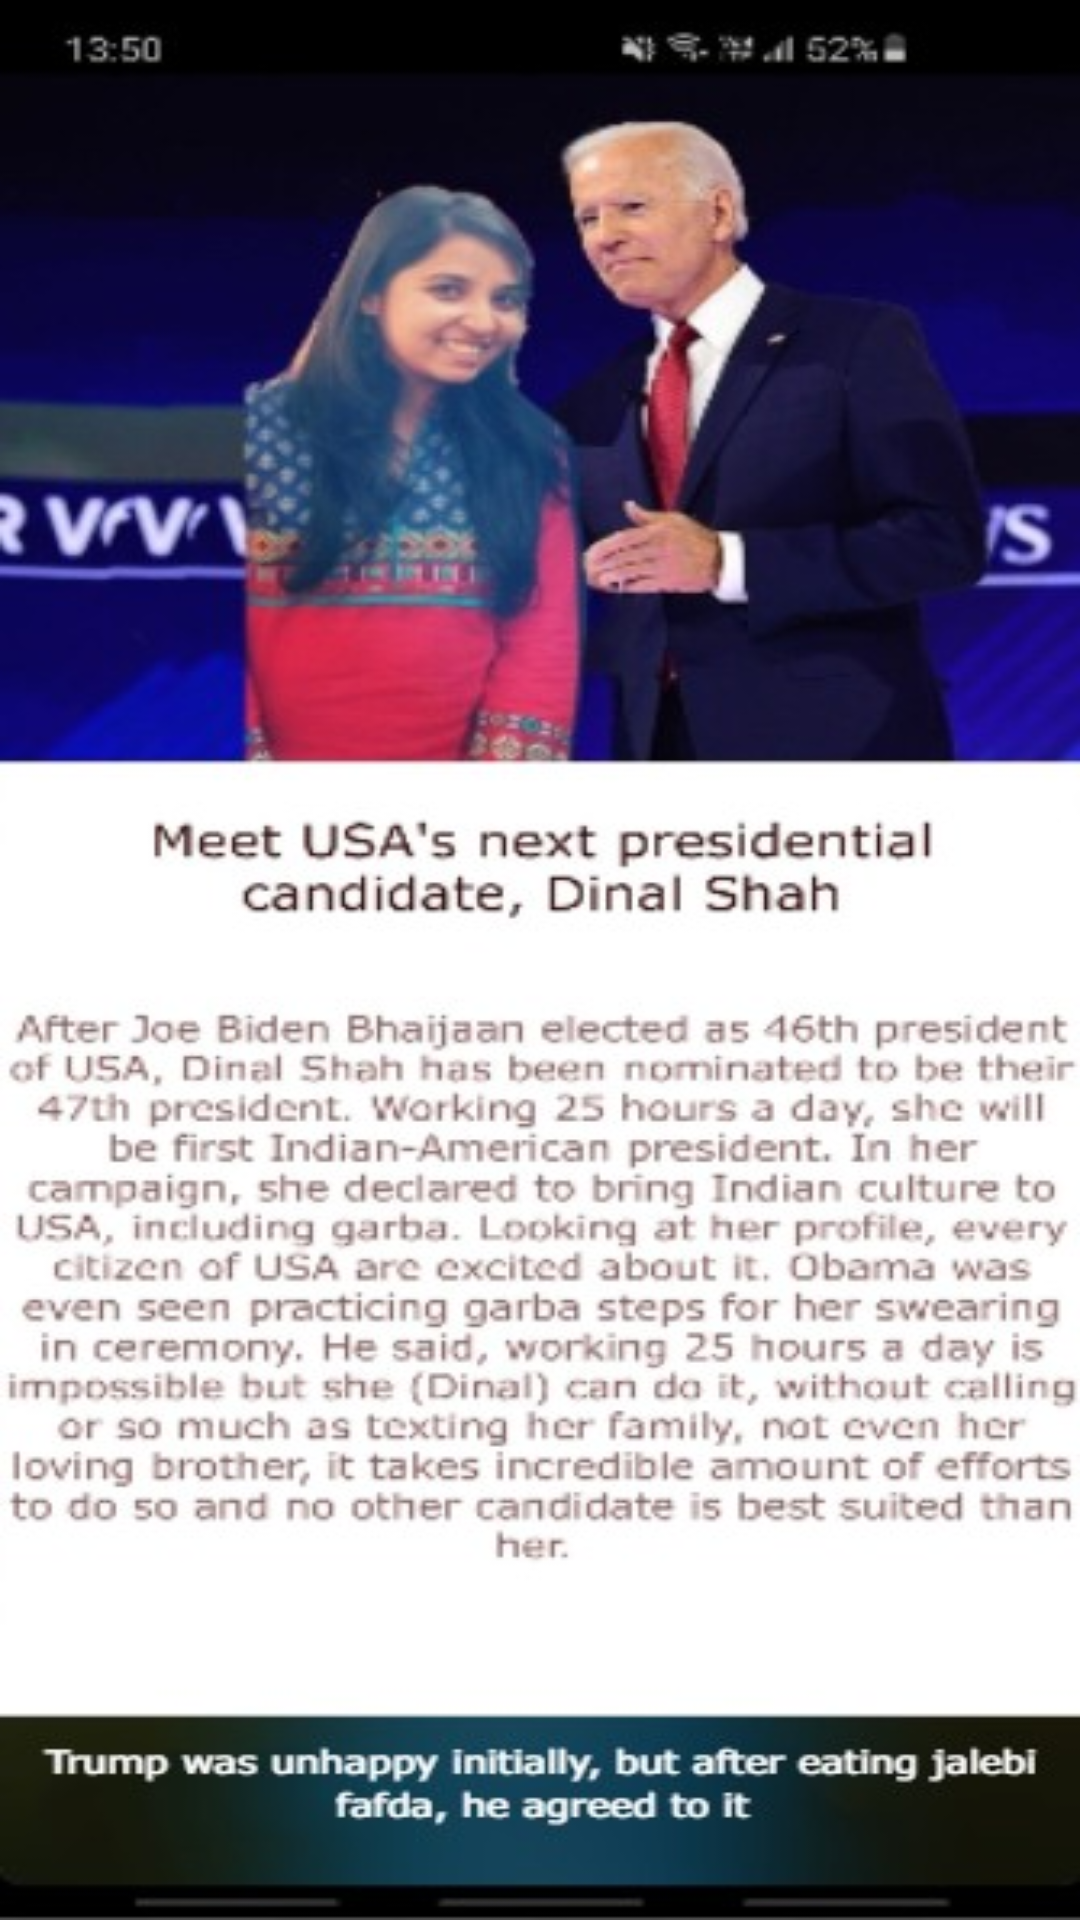

Reconstruct the res/layout file that produces this screen, plus the resources it refers to.
<!-- AndroidManifest.xml: application theme Theme.DinalsBirthday -->
<!-- res/layout/activity_inshorts.xml -->
<?xml version="1.0" encoding="utf-8"?>
<LinearLayout xmlns:android="http://schemas.android.com/apk/res/android"
    xmlns:app="http://schemas.android.com/apk/res-auto"
    xmlns:tools="http://schemas.android.com/tools"
    android:layout_width="match_parent"
    android:layout_height="match_parent"
    tools:context=".Inshorts"
    android:background="@drawable/inshorts_news"/>
<!-- resources referenced by this layout -->
<resources>
  <!-- drawable inshorts_news: jpg bitmap (drawable, 63741 bytes) -->
  <style name="Theme.DinalsBirthday" parent="Theme.MaterialComponents.DayNight.NoActionBar">
          
          <item name="colorPrimary">@color/purple_500</item>
          <item name="colorPrimaryVariant">@color/purple_700</item>
          <item name="colorOnPrimary">@color/white</item>
          
          <item name="colorSecondary">@color/teal_200</item>
          <item name="colorSecondaryVariant">@color/teal_700</item>
          <item name="colorOnSecondary">@color/black</item>
          
          <item name="android:statusBarColor" tools:targetApi="l">?attr/colorPrimaryVariant</item>
          
      </style>
  <!-- not gathered from this repository: default colours our renderer supplied (Android Studio template values) -->
  <color name="purple_500">#FF6200EE</color>
  <color name="purple_700">#FF3700B3</color>
  <color name="teal_200">#FF03DAC5</color>
  <color name="teal_700">#FF018786</color>
  <color name="black">#FF000000</color>
  <color name="white">#FFFFFFFF</color>
</resources>
